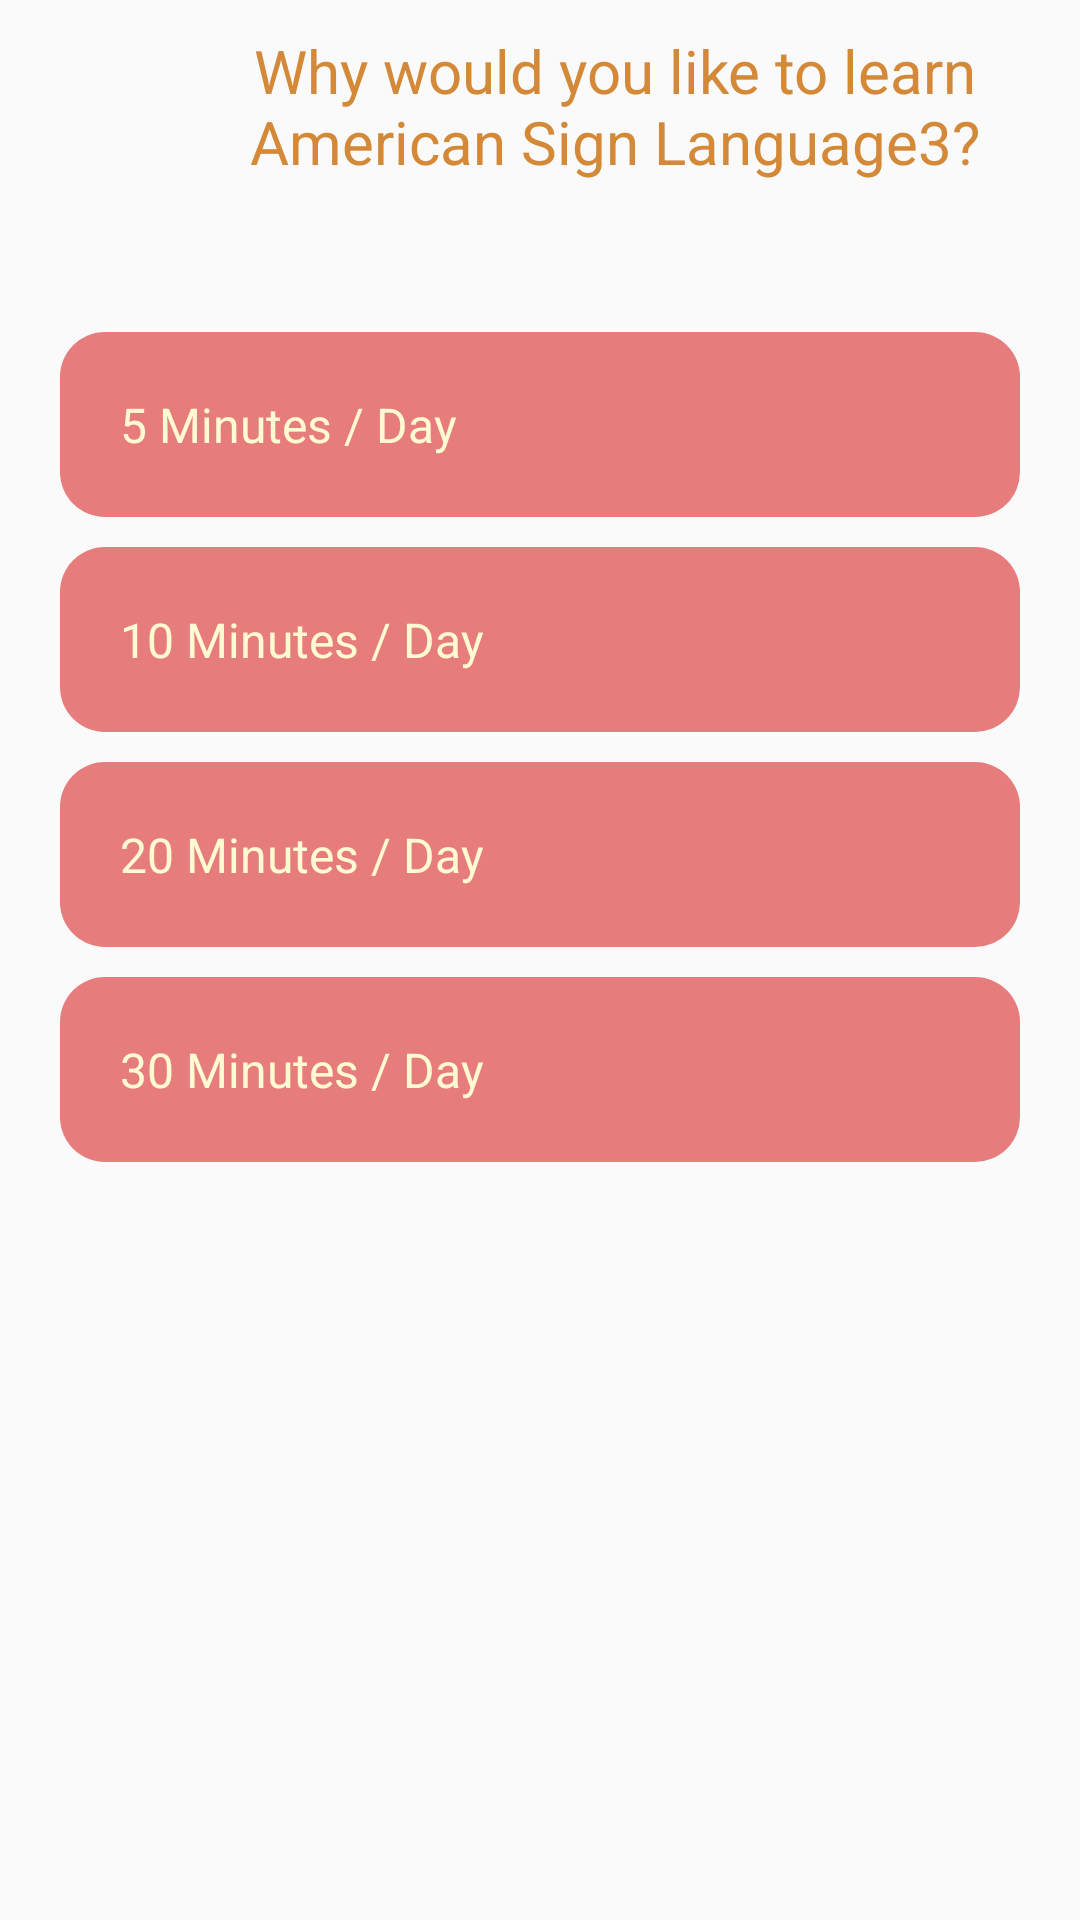

Reconstruct the res/layout file that produces this screen, plus the resources it refers to.
<!-- AndroidManifest.xml: application theme Theme.ASLSignLanguage -->
<!-- res/layout/fragment_third_blank.xml -->
<?xml version="1.0" encoding="utf-8"?>
<FrameLayout xmlns:android="http://schemas.android.com/apk/res/android"
    xmlns:app="http://schemas.android.com/apk/res-auto"
    xmlns:tools="http://schemas.android.com/tools"
    android:layout_width="match_parent"
    android:layout_height="match_parent"
    tools:context=".fragments.DurationFragment">

    <LinearLayout
        android:layout_width="match_parent"
        android:layout_height="match_parent"
        android:orientation="vertical">

        <LinearLayout
            android:layout_width="match_parent"
            android:layout_height="wrap_content"
            android:layout_margin="10dp"
            android:gravity="center"
            android:orientation="horizontal">

            <ImageView
                android:id="@+id/imageView2"
                android:layout_width="50dp"
                android:layout_height="50dp"
                android:src="@drawable/corgi" />

            <TextView
                android:id="@+id/textView2"
                android:layout_width="wrap_content"
                android:layout_height="wrap_content"
                android:layout_weight="1"
                android:gravity="center"
                android:text="Why would you like to learn American Sign Language3?"
                android:textColor="@color/c8"
                android:textSize="20sp" />

        </LinearLayout>

        <LinearLayout
            android:layout_width="match_parent"
            android:layout_height="match_parent"
            android:orientation="vertical"
            android:padding="20dp">

            <RadioGroup
                android:id="@+id/radioGroup"
                android:layout_width="match_parent"
                android:layout_height="match_parent"
                android:layout_marginTop="20dp">

                <RadioButton
                    android:id="@+id/radioButton1"
                    android:layout_width="match_parent"
                    android:layout_height="wrap_content"
                    android:layout_marginBottom="10dp"
                    android:background="@drawable/custom_radio_button"
                    android:button="@null"
                    android:checked="false"
                    android:drawablePadding="10dp"
                    android:padding="20dp"
                    android:text="5 Minutes / Day"
                    android:textColor="@color/c7"
                    android:textSize="16sp" />

                <RadioButton
                    android:id="@+id/radioButton2"
                    android:layout_width="match_parent"
                    android:layout_height="wrap_content"
                    android:layout_marginBottom="10dp"
                    android:background="@drawable/custom_radio_button"
                    android:button="@null"
                    android:checked="false"
                    android:drawablePadding="10dp"
                    android:padding="20dp"
                    android:text="10 Minutes / Day"
                    android:textColor="@color/c7"
                    android:textSize="16sp" />

                <RadioButton
                    android:id="@+id/radioButton3"
                    android:layout_width="match_parent"
                    android:layout_height="wrap_content"
                    android:layout_marginBottom="10dp"
                    android:background="@drawable/custom_radio_button"
                    android:button="@null"
                    android:checked="false"
                    android:drawablePadding="10dp"
                    android:padding="20dp"
                    android:text="20 Minutes / Day"
                    android:textColor="@color/c7"
                    android:textSize="16sp" />

                <RadioButton
                    android:id="@+id/radioButton4"
                    android:layout_width="match_parent"
                    android:layout_height="wrap_content"
                    android:layout_marginBottom="10dp"
                    android:background="@drawable/custom_radio_button"
                    android:button="@null"
                    android:checked="false"
                    android:drawablePadding="10dp"
                    android:padding="20dp"
                    android:text="30 Minutes / Day"
                    android:textColor="@color/c7"
                    android:textSize="16sp" />
            </RadioGroup>


        </LinearLayout>

    </LinearLayout>

</FrameLayout>
<!-- resources referenced by this layout -->
<resources>
  <color name="c7">#FFFAD2</color>
  <color name="c8">#D38937</color>
  <!-- drawable custom_radio_button (drawable) -->
  <?xml version="1.0" encoding="utf-8"?>
  <selector xmlns:android="http://schemas.android.com/apk/res/android">
  
      <item android:drawable="@drawable/radio_checked" android:state_checked="true"/>
      <item android:drawable="@drawable/radio_unchacked" android:state_checked="false"/>
  
  </selector>
  <style name="Theme.ASLSignLanguage" parent="Base.Theme.ASLSignLanguage" />
  <!-- drawable radio_checked (drawable) -->
  <?xml version="1.0" encoding="utf-8"?>
  <shape xmlns:android="http://schemas.android.com/apk/res/android">
  
      <solid android:color="@color/c2"/>
      <corners android:radius="15dp"/>
      <size android:width="24dp" android:height="24dp"/>
  
  </shape>
  <!-- drawable radio_unchacked (drawable) -->
  <?xml version="1.0" encoding="utf-8"?>
  <shape xmlns:android="http://schemas.android.com/apk/res/android">
  
      <solid android:color="@color/c3"/>
      <corners android:radius="15dp"/>
      <size android:width="24dp" android:height="24dp"/>
  
  </shape>
  <style name="Base.Theme.ASLSignLanguage" parent="Theme.AppCompat.Light.NoActionBar">
          
          
      </style>
  <color name="c2">#B55C6C</color>
  <color name="c3">#E77C7C</color>
</resources>
